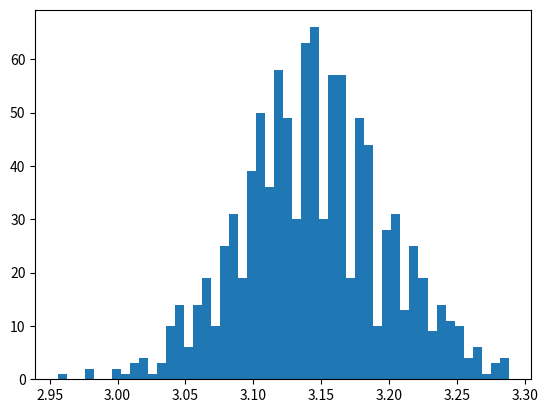

The script that saved this image: (Note: this script raises an exception after producing the figure.)
import numpy as np
import matplotlib.pyplot as plt
import math

NofEvent = 1000
pi = []
count = 0

for i in range(NofEvent):	
	
	count = 0
	for j in range(NofEvent):
		# randomly generating x and y coordinates
		x = np.random.uniform(0,1)
		y = np.random.uniform(0,1)
		# equation of a circle of radius 1 centered at the orgin
		py = math.sqrt(1 - (x**2))
		if y < py:
			count = count + 1.0
		
	ratio = count/NofEvent
	calculatedPi = ratio*4
	pi.append (calculatedPi)
    
	
num_bins = 50
n, bins, patches = plt.hist(pi, num_bins,normed=1, facecolor='blue', alpha=0.5)

plt.xlabel('result')
plt.ylabel('Probability')
plt.title('Calculating pi')

plt.subplots_adjust(left=0.15)
plt.show()























